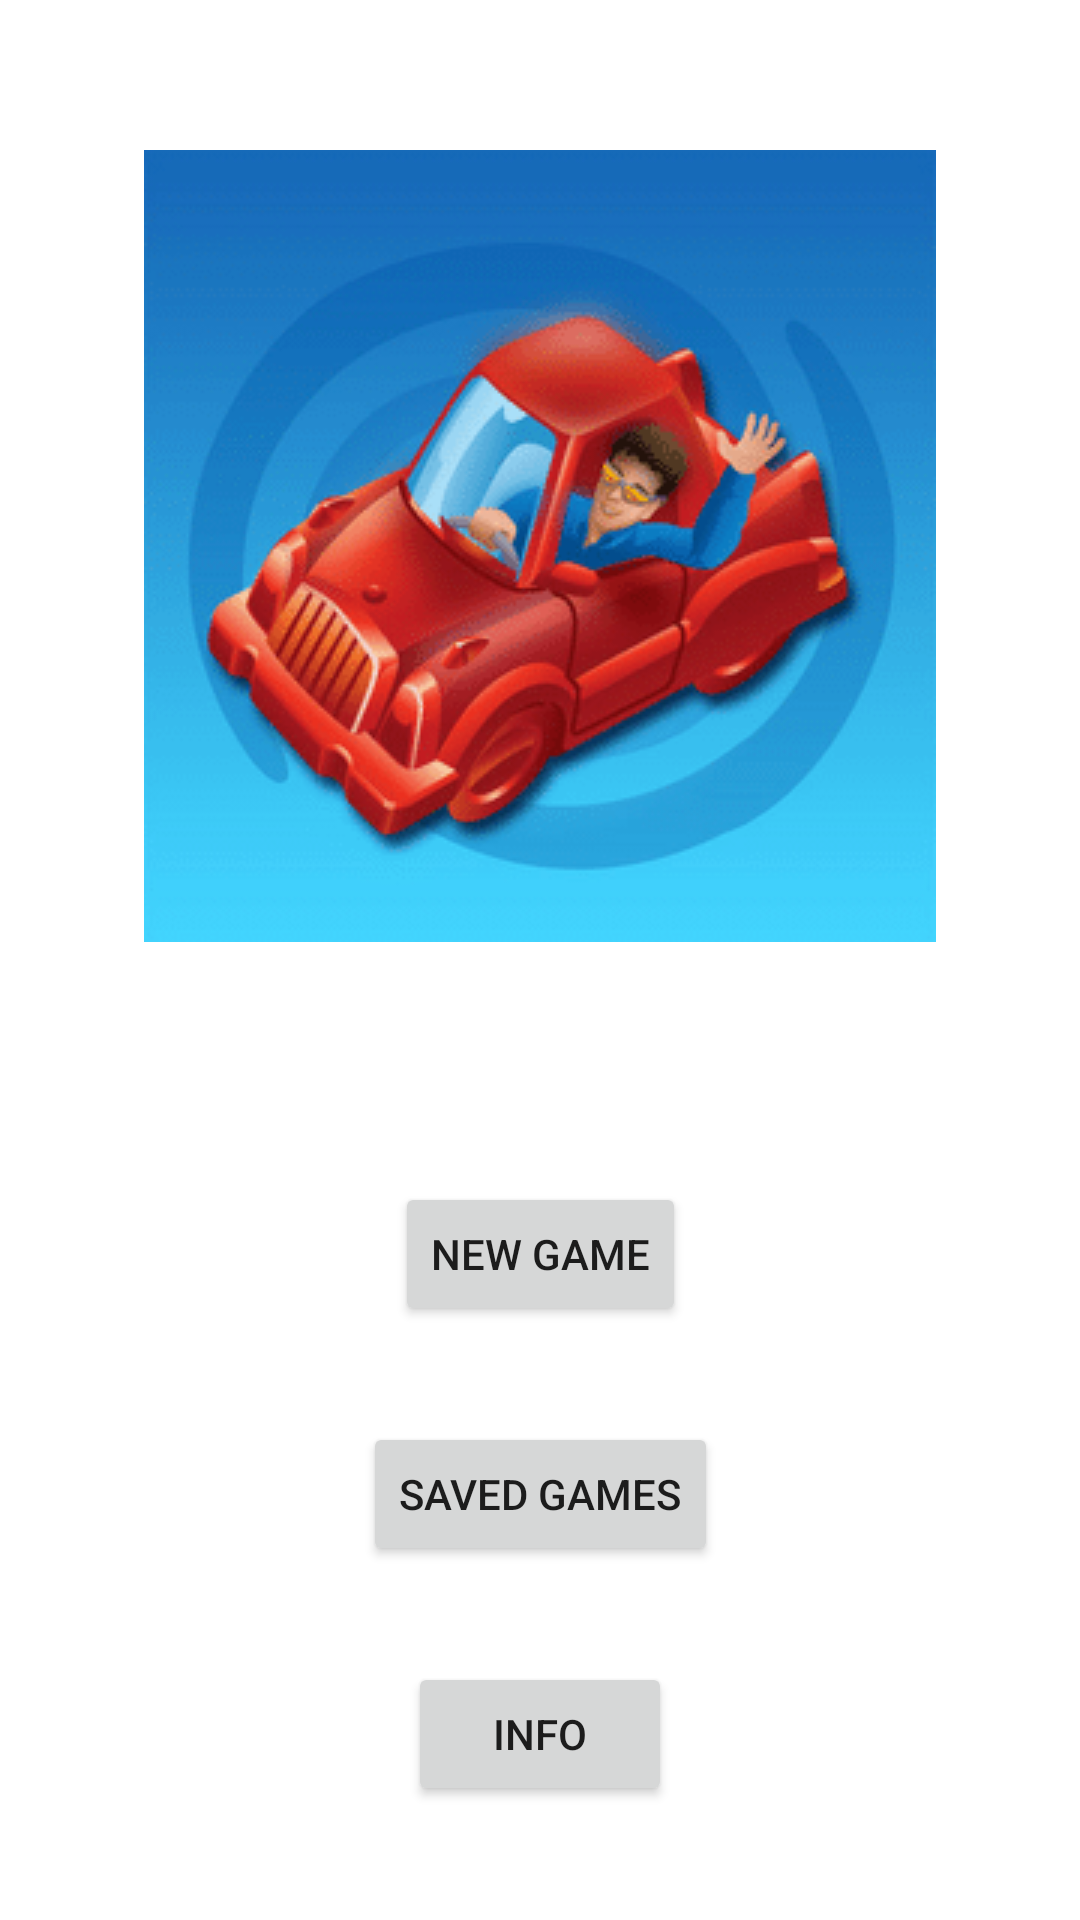

Reconstruct the res/layout file that produces this screen, plus the resources it refers to.
<!-- AndroidManifest.xml: application theme Theme.Application.NoActionbar -->
<!-- res/layout/home_screen.xml -->
<?xml version="1.0" encoding="utf-8"?>
<androidx.constraintlayout.widget.ConstraintLayout xmlns:android="http://schemas.android.com/apk/res/android"
    xmlns:app="http://schemas.android.com/apk/res-auto"
    xmlns:tools="http://schemas.android.com/tools"
    android:id="@+id/homeScreen"
    android:layout_width="match_parent"
    android:layout_height="match_parent"
    android:background="#FFFFFF"
    android:backgroundTint="#FFFFFF">

    <ImageView
        android:id="@+id/homeIcon"
        android:layout_width="wrap_content"
        android:layout_height="wrap_content"
        android:layout_marginTop="50dp"
        app:layout_constraintEnd_toEndOf="parent"
        app:layout_constraintStart_toStartOf="parent"
        app:layout_constraintTop_toTopOf="parent"
        app:srcCompat="@drawable/red_car" />

    <Button
        android:id="@+id/newGameButton"
        android:layout_width="wrap_content"
        android:layout_height="wrap_content"
        android:layout_marginTop="80dp"
        android:text="New Game"
        app:layout_constraintEnd_toEndOf="parent"
        app:layout_constraintStart_toStartOf="parent"
        app:layout_constraintTop_toBottomOf="@+id/homeIcon" />

    <Button
        android:id="@+id/savedGamesButton"
        android:layout_width="wrap_content"
        android:layout_height="wrap_content"
        android:layout_marginTop="32dp"
        android:text="Saved Games"
        app:layout_constraintEnd_toEndOf="parent"
        app:layout_constraintStart_toStartOf="parent"
        app:layout_constraintTop_toBottomOf="@+id/newGameButton" />

    <Button
        android:id="@+id/infoButton"
        android:layout_width="wrap_content"
        android:layout_height="wrap_content"
        android:layout_marginTop="32dp"
        android:text="Info"
        app:layout_constraintEnd_toEndOf="parent"
        app:layout_constraintStart_toStartOf="parent"
        app:layout_constraintTop_toBottomOf="@id/savedGamesButton"/>

</androidx.constraintlayout.widget.ConstraintLayout>
<!-- resources referenced by this layout -->
<resources>
  <!-- drawable red_car: png bitmap (drawable, 31883 bytes) -->
  <style name="Theme.Application.NoActionbar">
          <item name="windowActionBar">false</item>
          <item name="windowNoTitle">true</item>
      </style>
</resources>
